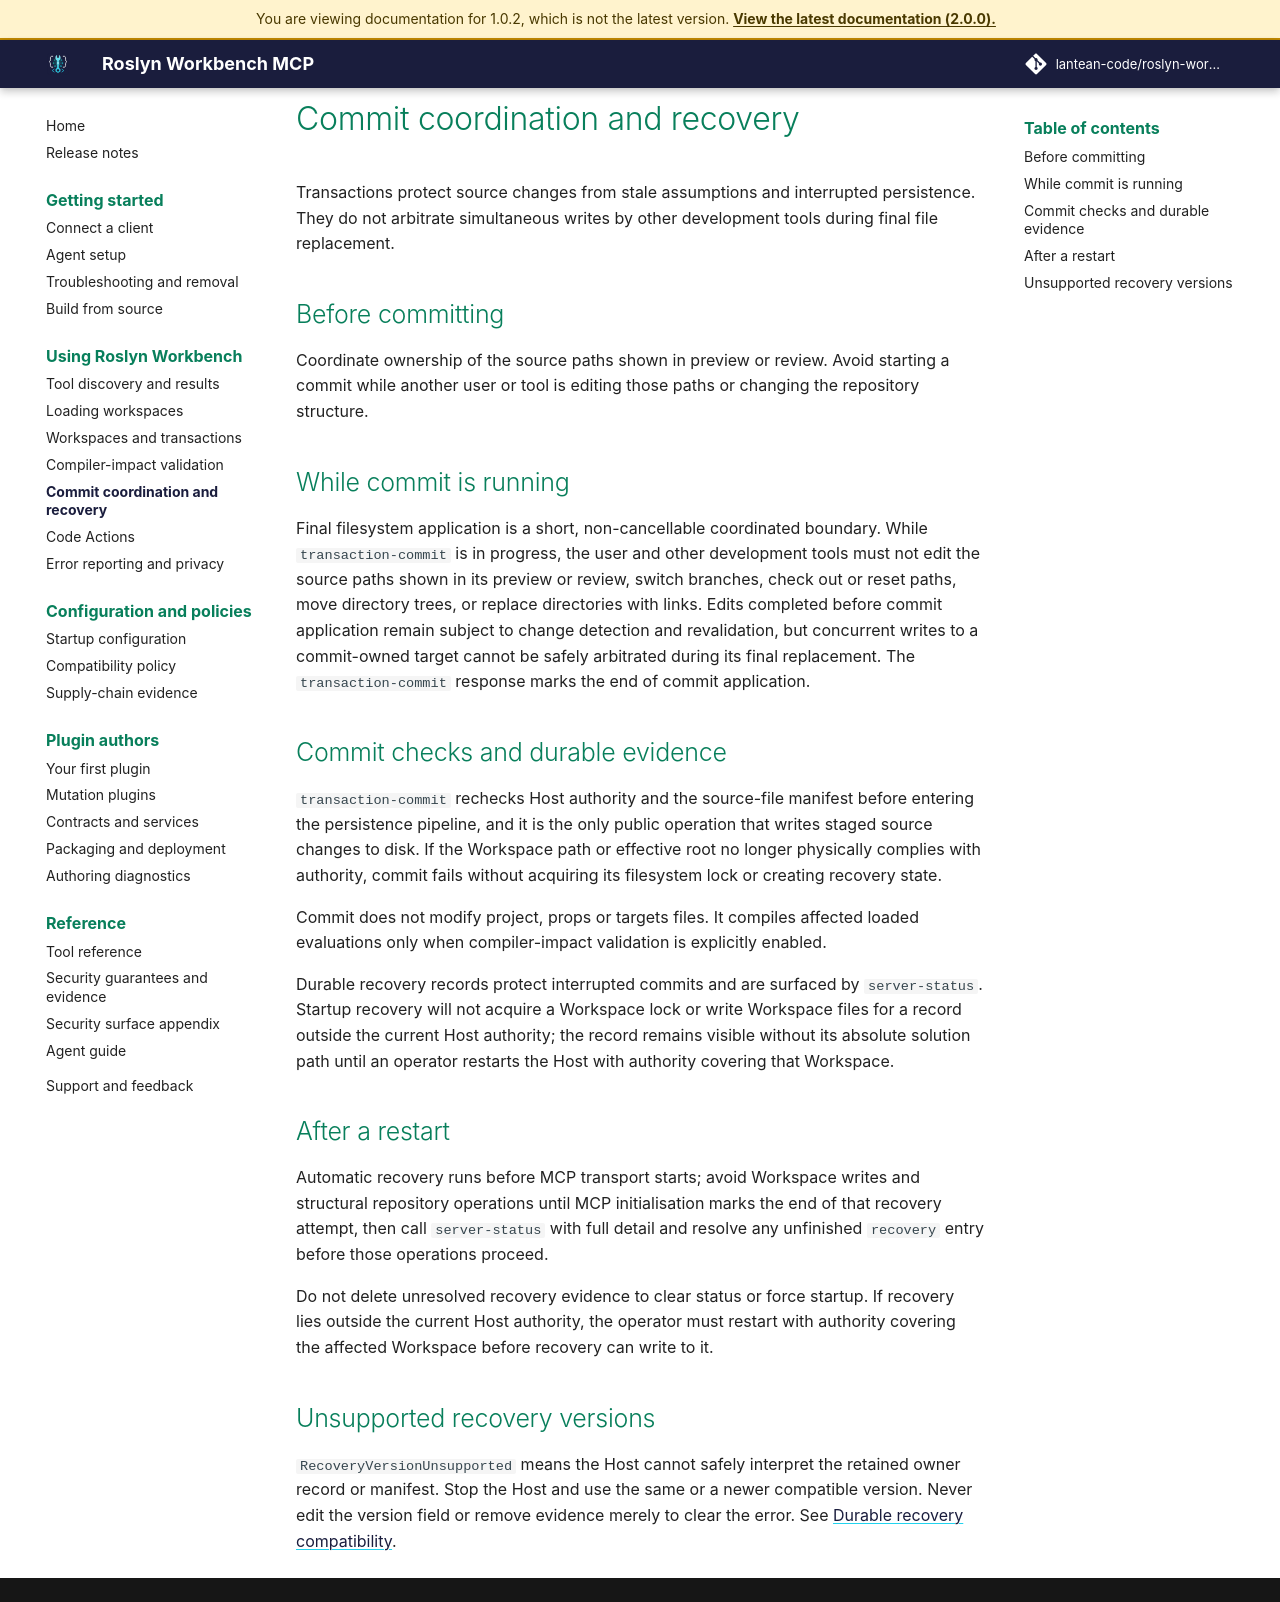

repository: lantean-code/roslyn-workbench-mcp · page: docs/1.0.2/transaction-recovery.html · generator: mkdocs

# Commit coordination and recovery

Transactions protect source changes from stale assumptions and interrupted persistence. They do not arbitrate simultaneous writes by other development tools during final file replacement.

## Before committing

Coordinate ownership of the source paths shown in preview or review. Avoid starting a commit while another user or tool is editing those paths or changing the repository structure.

## While commit is running

Final filesystem application is a short, non-cancellable coordinated boundary. While `transaction-commit` is in progress, the user and other development tools must not edit the source paths shown in its preview or review, switch branches, check out or reset paths, move directory trees, or replace directories with links. Edits completed before commit application remain subject to change detection and revalidation, but concurrent writes to a commit-owned target cannot be safely arbitrated during its final replacement. The `transaction-commit` response marks the end of commit application.

## Commit checks and durable evidence

`transaction-commit` rechecks Host authority and the source-file manifest before entering the persistence pipeline, and it is the only public operation that writes staged source changes to disk. If the Workspace path or effective root no longer physically complies with authority, commit fails without acquiring its filesystem lock or creating recovery state.

Commit does not modify project, props or targets files. It compiles affected loaded evaluations only when compiler-impact validation is explicitly enabled.

Durable recovery records protect interrupted commits and are surfaced by `server-status`. Startup recovery will not acquire a Workspace lock or write Workspace files for a record outside the current Host authority; the record remains visible without its absolute solution path until an operator restarts the Host with authority covering that Workspace.

## After a restart

Automatic recovery runs before MCP transport starts; avoid Workspace writes and structural repository operations until MCP initialisation marks the end of that recovery attempt, then call `server-status` with full detail and resolve any unfinished `recovery` entry before those operations proceed.

Do not delete unresolved recovery evidence to clear status or force startup. If recovery lies outside the current Host authority, the operator must restart with authority covering the affected Workspace before recovery can write to it.

## Unsupported recovery versions

`RecoveryVersionUnsupported` means the Host cannot safely interpret the retained owner record or manifest. Stop the Host and use the same or a newer compatible version. Never edit the version field or remove evidence merely to clear the error. See [Durable recovery compatibility](compatibility.md#durable-recovery-state).
